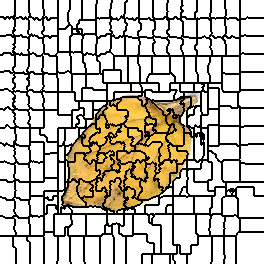

Source data for this figure (header and first rows):
0, 0, 0, 0, 0, 0, 0, 0, 0, 0, 0, 0, 0, 0, 0, 1, 1, 1, 1, 1, 1, 1, 1, 1
0, 0, 0, 0, 0, 0, 0, 0, 0, 0, 0, 0, 0, 0, 0, 1, 1, 1, 1, 1, 1, 1, 1, 1
0, 0, 0, 0, 0, 0, 0, 0, 0, 0, 0, 0, 0, 0, 0, 1, 1, 1, 1, 1, 1, 1, 1, 1
0, 0, 0, 0, 0, 0, 0, 0, 0, 0, 0, 0, 0, 0, 0, 1, 1, 1, 1, 1, 1, 1, 1, 1
0, 0, 0, 0, 0, 0, 0, 0, 0, 0, 0, 0, 0, 0, 0, 1, 1, 1, 1, 1, 1, 1, 1, 1
0, 0, 0, 0, 0, 0, 0, 0, 0, 0, 0, 0, 0, 0, 0, 1, 1, 1, 1, 1, 1, 1, 1, 1
0, 0, 0, 0, 0, 0, 0, 0, 0, 0, 0, 0, 0, 0, 0, 1, 1, 1, 1, 1, 1, 1, 1, 1
0, 0, 0, 0, 0, 0, 0, 0, 0, 0, 0, 0, 0, 0, 0, 1, 1, 1, 1, 1, 1, 1, 1, 1
0, 0, 0, 0, 0, 0, 0, 0, 0, 0, 0, 0, 0, 0, 0, 1, 1, 1, 1, 1, 1, 1, 1, 1
0, 0, 0, 0, 0, 0, 0, 0, 0, 0, 0, 0, 0, 0, 0, 1, 1, 1, 1, 1, 1, 1, 1, 1
0, 0, 0, 0, 0, 0, 0, 0, 0, 0, 0, 0, 0, 0, 0, 1, 1, 1, 1, 1, 1, 1, 1, 1
0, 0, 0, 0, 0, 0, 0, 0, 0, 0, 0, 0, 0, 0, 0, 1, 1, 1, 1, 1, 1, 1, 1, 1
0, 0, 0, 0, 0, 0, 0, 0, 0, 0, 0, 0, 0, 0, 0, 1, 1, 1, 1, 1, 1, 1, 1, 1
0, 0, 0, 0, 0, 0, 0, 0, 0, 0, 0, 0, 0, 0, 0, 1, 1, 1, 1, 1, 1, 1, 1, 1
0, 0, 0, 0, 0, 0, 0, 0, 0, 0, 0, 0, 0, 0, 0, 1, 1, 1, 1, 1, 1, 1, 1, 1
0, 0, 0, 0, 0, 0, 0, 0, 0, 0, 0, 0, 0, 0, 0, 1, 1, 1, 1, 1, 1, 1, 1, 1
0, 0, 0, 0, 0, 0, 0, 0, 0, 0, 0, 0, 0, 1, 0, 1, 1, 1, 1, 1, 1, 1, 1, 1
19, 19, 19, 19, 0, 0, 19, 19, 19, 0, 19, 19, 19, 1, 1, 1, 1, 1, 1, 20, 20, 20, 1, 1
19, 19, 19, 19, 0, 0, 19, 19, 19, 0, 19, 19, 19, 1, 1, 1, 20, 20, 20, 20, 20, 20, 1, 1
19, 19, 19, 19, 19, 19, 19, 19, 19, 19, 19, 19, 19, 19, 19, 20, 20, 20, 20, 20, 20, 20, 20, 20
19, 19, 19, 19, 19, 19, 19, 19, 19, 19, 19, 19, 19, 19, 19, 20, 20, 20, 20, 20, 20, 20, 20, 20
19, 19, 19, 19, 19, 19, 19, 19, 19, 19, 19, 19, 19, 19, 19, 20, 20, 20, 20, 20, 20, 20, 20, 20
19, 19, 19, 19, 19, 19, 19, 19, 19, 19, 19, 19, 19, 19, 19, 20, 20, 20, 20, 20, 20, 20, 20, 20
19, 19, 19, 19, 19, 19, 19, 19, 19, 19, 19, 19, 19, 19, 19, 20, 20, 20, 20, 20, 20, 20, 20, 20
19, 19, 19, 19, 19, 19, 19, 19, 19, 19, 19, 19, 19, 19, 19, 20, 20, 20, 20, 20, 20, 20, 20, 20
19, 19, 19, 19, 19, 19, 19, 19, 19, 19, 19, 19, 19, 19, 19, 20, 20, 20, 20, 20, 20, 20, 20, 20
19, 19, 19, 19, 19, 19, 19, 19, 19, 19, 19, 19, 19, 19, 19, 20, 20, 20, 20, 20, 20, 20, 20, 20
19, 19, 19, 19, 19, 19, 19, 19, 19, 19, 19, 19, 19, 19, 20, 20, 20, 20, 20, 20, 20, 20, 20, 20
19, 19, 19, 19, 19, 19, 19, 19, 19, 19, 19, 19, 19, 19, 20, 20, 20, 20, 20, 20, 20, 20, 20, 20
19, 19, 19, 19, 19, 19, 19, 19, 19, 19, 19, 19, 19, 19, 19, 20, 20, 20, 20, 20, 20, 20, 20, 20
19, 19, 19, 19, 19, 19, 19, 19, 19, 19, 19, 19, 19, 20, 19, 20, 20, 20, 20, 20, 20, 20, 20, 20
19, 19, 19, 19, 19, 19, 19, 19, 19, 19, 19, 19, 19, 20, 20, 20, 20, 20, 20, 20, 20, 20, 20, 20
19, 19, 19, 19, 19, 19, 19, 19, 19, 19, 19, 19, 19, 20, 20, 20, 20, 20, 20, 20, 20, 20, 20, 20
19, 19, 19, 19, 19, 19, 19, 19, 19, 19, 19, 19, 19, 20, 20, 20, 20, 20, 20, 20, 20, 20, 20, 20
19, 19, 19, 19, 19, 19, 19, 19, 19, 19, 19, 19, 19, 19, 20, 20, 20, 20, 20, 20, 20, 20, 20, 20
19, 19, 19, 19, 19, 19, 53, 53, 53, 53, 53, 53, 19, 19, 20, 20, 20, 20, 20, 20, 40, 40, 20, 20
53, 53, 53, 53, 53, 53, 53, 53, 53, 53, 53, 53, 19, 19, 53, 40, 40, 40, 40, 40, 40, 40, 20, 20
53, 53, 53, 53, 53, 53, 53, 53, 53, 53, 53, 53, 53, 53, 53, 40, 40, 40, 40, 40, 40, 40, 40, 40
53, 53, 53, 53, 53, 53, 53, 53, 53, 53, 53, 53, 53, 53, 53, 40, 40, 40, 40, 40, 40, 40, 40, 40
53, 53, 53, 53, 53, 53, 53, 53, 53, 53, 53, 53, 53, 53, 53, 40, 40, 40, 40, 40, 40, 40, 40, 40
53, 53, 53, 53, 53, 53, 53, 53, 53, 53, 53, 53, 53, 53, 53, 40, 40, 40, 40, 40, 40, 40, 40, 40
53, 53, 53, 53, 53, 53, 53, 53, 53, 53, 53, 53, 53, 53, 53, 40, 40, 40, 40, 40, 40, 40, 40, 40
53, 53, 53, 53, 53, 53, 53, 53, 53, 53, 53, 53, 53, 53, 53, 40, 40, 40, 40, 40, 40, 40, 40, 40
53, 53, 53, 53, 53, 53, 53, 53, 53, 53, 53, 53, 53, 53, 53, 40, 40, 40, 40, 40, 40, 40, 40, 40
53, 53, 53, 53, 53, 53, 53, 53, 53, 53, 53, 53, 53, 40, 40, 40, 40, 40, 40, 40, 40, 40, 40, 40
53, 53, 53, 53, 53, 53, 53, 53, 53, 53, 53, 53, 53, 53, 40, 40, 40, 40, 40, 40, 40, 40, 40, 40
53, 53, 53, 53, 53, 53, 53, 53, 53, 53, 53, 53, 53, 53, 53, 40, 40, 40, 40, 40, 40, 40, 40, 40
53, 53, 53, 53, 53, 53, 53, 53, 53, 53, 53, 53, 53, 53, 53, 40, 40, 40, 40, 40, 40, 40, 40, 40
53, 53, 53, 53, 53, 53, 53, 53, 53, 53, 53, 53, 53, 40, 40, 40, 40, 40, 40, 40, 40, 40, 40, 40
53, 53, 53, 53, 53, 53, 53, 53, 53, 53, 53, 53, 53, 53, 40, 40, 40, 40, 40, 40, 40, 40, 40, 40
53, 53, 53, 53, 53, 53, 53, 53, 53, 53, 53, 53, 53, 40, 40, 40, 40, 40, 40, 40, 40, 40, 40, 40
53, 53, 53, 53, 53, 53, 53, 53, 53, 53, 53, 53, 53, 40, 40, 40, 40, 40, 40, 40, 40, 40, 40, 40
53, 53, 53, 53, 53, 53, 53, 53, 53, 53, 53, 53, 53, 40, 53, 40, 40, 40, 40, 40, 40, 40, 40, 40
53, 53, 53, 57, 57, 57, 57, 57, 57, 57, 57, 53, 53, 53, 53, 40, 40, 40, 40, 40, 40, 58, 40, 40
53, 53, 53, 57, 57, 57, 57, 57, 57, 57, 57, 53, 53, 53, 53, 58, 58, 58, 58, 40, 40, 58, 40, 40
57, 57, 57, 57, 57, 57, 57, 57, 57, 57, 57, 57, 57, 57, 57, 58, 58, 58, 58, 58, 58, 58, 58, 58
57, 57, 57, 57, 57, 57, 57, 57, 57, 57, 57, 57, 57, 57, 57, 58, 58, 58, 58, 58, 58, 58, 58, 58
57, 57, 57, 57, 57, 57, 57, 57, 57, 57, 57, 57, 57, 57, 57, 58, 58, 58, 58, 58, 58, 58, 58, 58
57, 57, 57, 57, 57, 57, 57, 57, 57, 57, 57, 57, 57, 57, 57, 58, 58, 58, 58, 58, 58, 58, 58, 58
57, 57, 57, 57, 57, 57, 57, 57, 57, 57, 57, 57, 57, 57, 57, 58, 58, 58, 58, 58, 58, 58, 58, 58
57, 57, 57, 57, 57, 57, 57, 57, 57, 57, 57, 57, 57, 57, 57, 58, 58, 58, 58, 58, 58, 58, 58, 58
... 203 more rows
